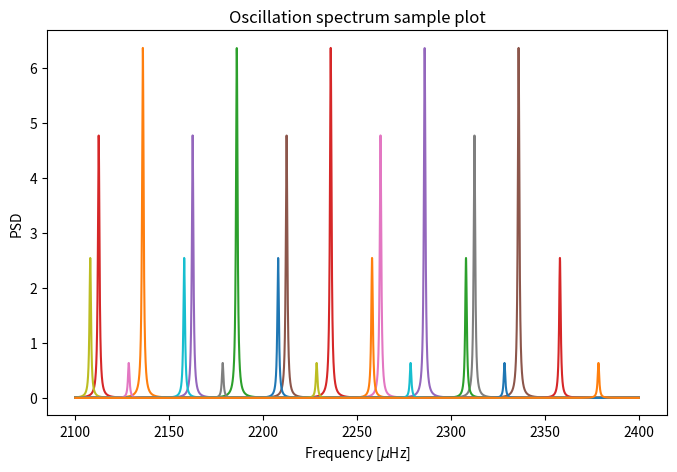

Write the Python code that produced this figure.
#!/usr/bin/env python3
# -*- coding: utf-8 -*-
"""
Created on Thu Feb  3 15:13:26 2022

[redacted]
"""

import numpy as np
import matplotlib.pyplot as plt
import matplotlib as mpl
#mpl.rcParams['text.usetex'] = True
#mpl.rcParams['font.family'] = 'serif'
#mpl.rcParams['font.size'] = 11

delta_nu = 50 # just a first guess to make the plot look nice
n = np.arange(39, 47) # just a first guess to make the plot look nice
D = 0.75 # just a first guess to make the plot look nice
def nu(delta_nu, n, l):
    return delta_nu * (n + l/2 + 1/4) - D * l * (l + 1)

# define frequency arrays for each value of l
nu_0 = nu(delta_nu, n, 0)
nu_1 = nu(delta_nu, n, 1)
nu_2 = nu(delta_nu, n, 2)
nu_3 = nu(delta_nu, n, 3)

def lorentzian(x, x_0, gamma):
    return 1 / (np.pi * gamma * (1 + ((x - x_0) / gamma)**2))

gamma = 0.5 # just a first guess to make the plot look nice
x = np.linspace(2100, 2400, 10000) # range of frequencies to be plotted

plt.figure(figsize=(8, 5))

Amp_solar = 2.1 #ppm 
L_solar = 3.846e26 #Watts 
M_solar = 1.989e30 #kg
Teff_solar = 5777 #K
deltaT = 1250 #K

L = L_solar
M = M_solar
T_eff = Teff_solar

Tred = 8907*((L/L_solar)**-0.093)
beta = 1 - np.exp((T_eff - Tred)/deltaT)
amplitude = Amp_solar*beta*(L/L_solar)*(M_solar/M)*(Teff_solar/T_eff)**2

print(amplitude)

T0 = 436 #+- 24 K
gamma0 = 1.02 #+- 0.07 microHz

#Linewidth
linewidth = gamma0*np.exp((T_eff-Teff_solar)/T0)

#Height in FREQUENCYDOMAIN
Height = (2*amplitude**2)/(np.pi*linewidth)


# use for loops to plot all the values of n and l
for i in nu_0:
    y = 7.5 * lorentzian(x, i, gamma)
    plt.plot(x, y)
for i in nu_1:
    y = 10 * lorentzian(x, i, gamma)
    plt.plot(x, y)
for i in nu_2:
    y = 4 * lorentzian(x, i, gamma)
    plt.plot(x, y)
for i in nu_3:
    y = lorentzian(x, i, gamma)
    plt.plot(x, y)
    
plt.title('Oscillation spectrum sample plot')
plt.xlabel(r'Frequency [$\mu$Hz]')
plt.ylabel('PSD')
plt.savefig('oscillation_spectrum.pdf')
